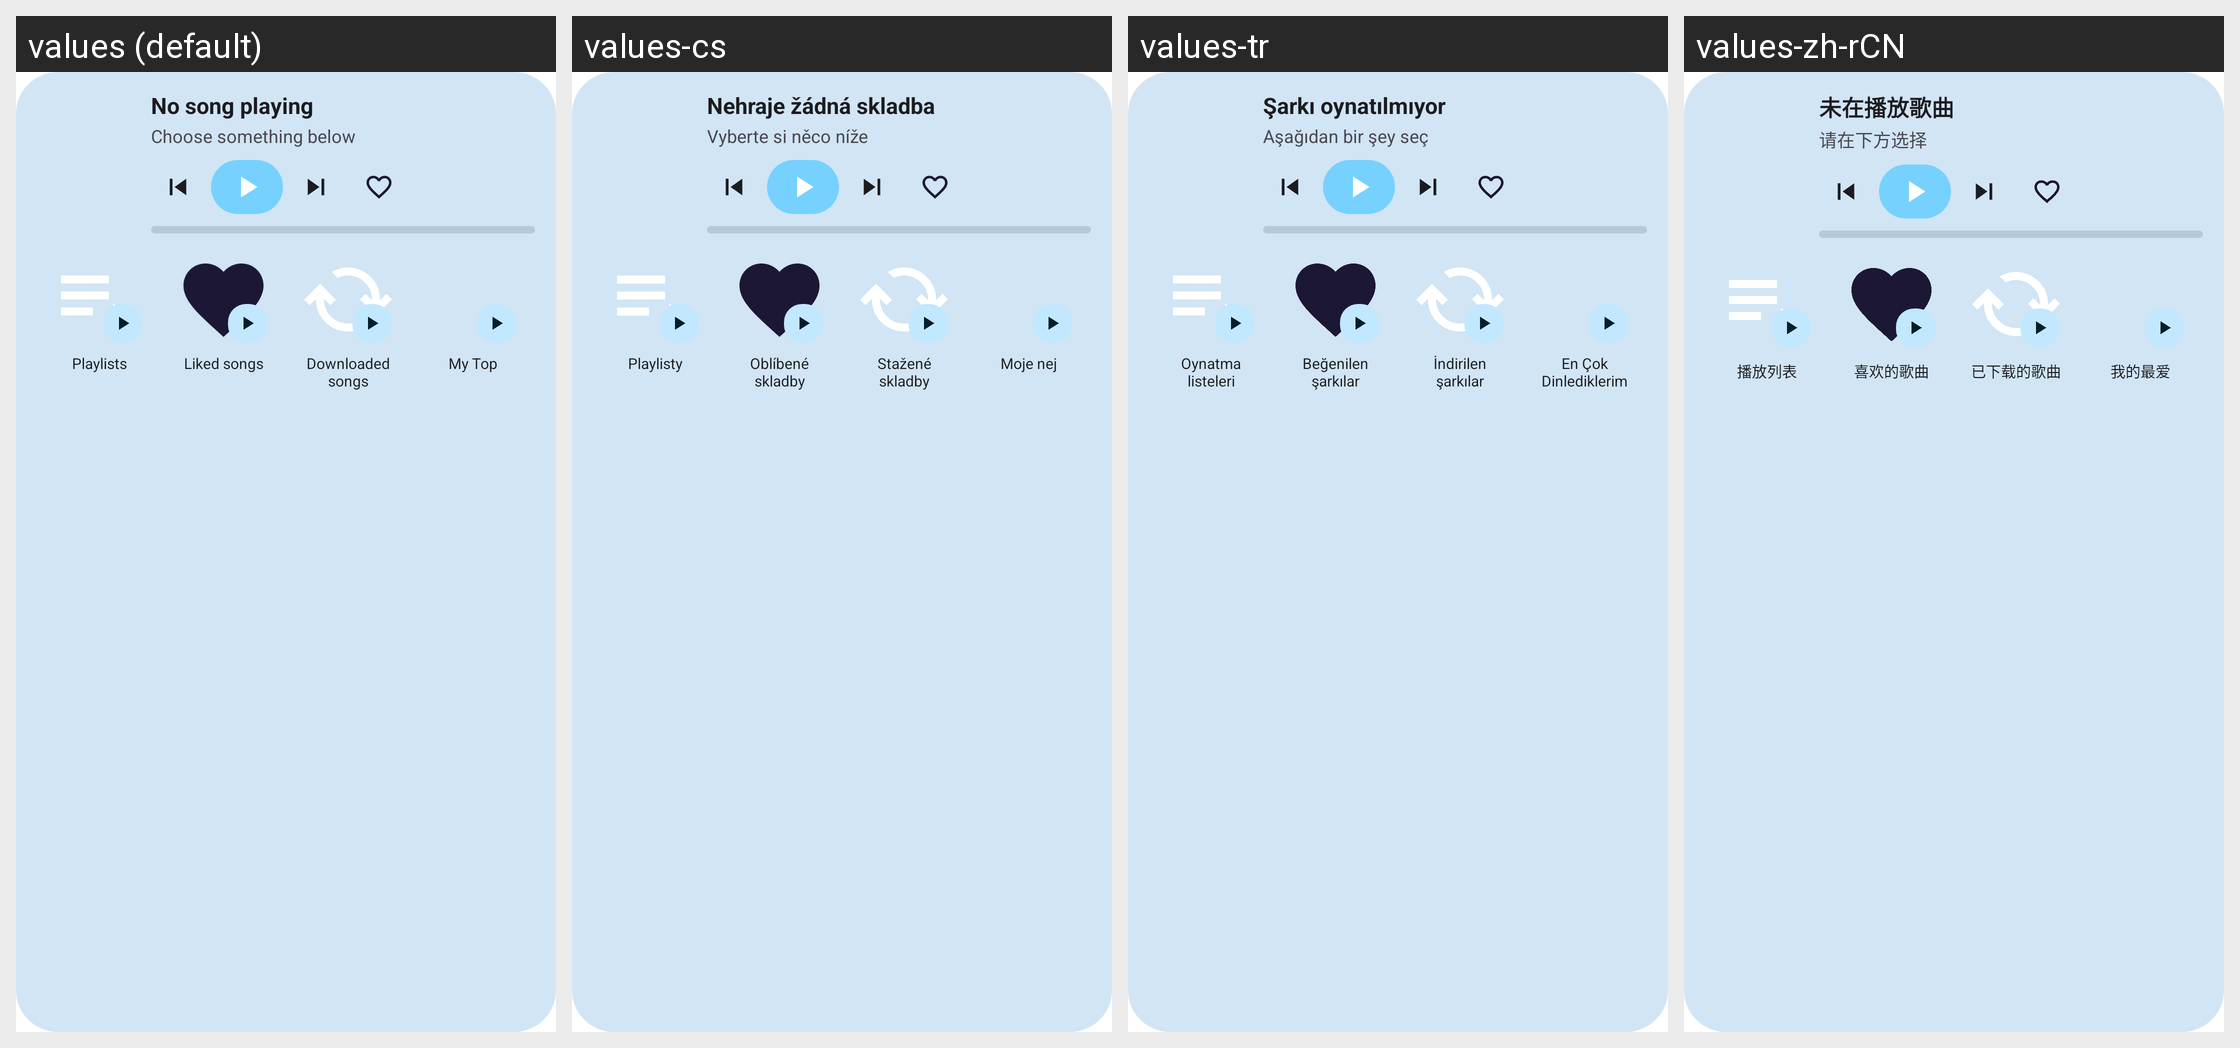

Locale-by-locale string values for the Android screen shown in this grid:
Android screen res/layout/widget_playlist_preview.xml rendered under 4 locales, left to right: values (default), values-cs, values-tr, values-zh-rCN. Device: Nexus 5 (rendered at 1080×1920; each locale shown at half size, 540×960, under a caption strip naming it); theme Theme.RecordLabs.
Other locales in the repository, not shown: values-ar, values-be, values-bg, values-bn, values-bs, values-ca, values-de, values-el, values-en-rCA, values-es, values-es-rUS, values-et, values-eu, values-fa, values-fi, values-fil, values-fr, values-gl, values-hr, values-hu, values-in, values-it, values-iw, values-ja, values-ko, values-lt, values-ml, values-ms, values-nb-rNO, values-nl, values-nn, values-pa, values-pl, values-pt, values-pt-rBR, values-ro, values-ru, values-sk, values-sl, values-sq, values-ta, values-te, values-th, values-uk, values-vi, values-zh-rTW.
Strings drawn on this screen, with the default value and each locale's value (text and hints the layout hard-codes, and strings that could not be matched under every locale, appear in the picture but are not listed):

not_playing
  values: No song playing
  values-cs: Nehraje žádná skladba
  values-tr: Şarkı oynatılmıyor
  values-zh-rCN: 未在播放歌曲

choose_something_below
  values: Choose something below
  values-cs: Vyberte si něco níže
  values-tr: Aşağıdan bir şey seç
  values-zh-rCN: 请在下方选择

widget_playlists
  values: Playlists
  values-cs: Playlisty
  values-tr: Oynatma listeleri
  values-zh-rCN: 播放列表

liked_songs
  values: Liked songs
  values-cs: Oblíbené skladby
  values-tr: Beğenilen şarkılar
  values-zh-rCN: 喜欢的歌曲

downloaded_songs
  values: Downloaded songs
  values-cs: Stažené skladby
  values-tr: İndirilen şarkılar
  values-zh-rCN: 已下载的歌曲

my_top
  values: My Top
  values-cs: Moje nej
  values-tr: En Çok Dinlediklerim
  values-zh-rCN: 我的最爱
